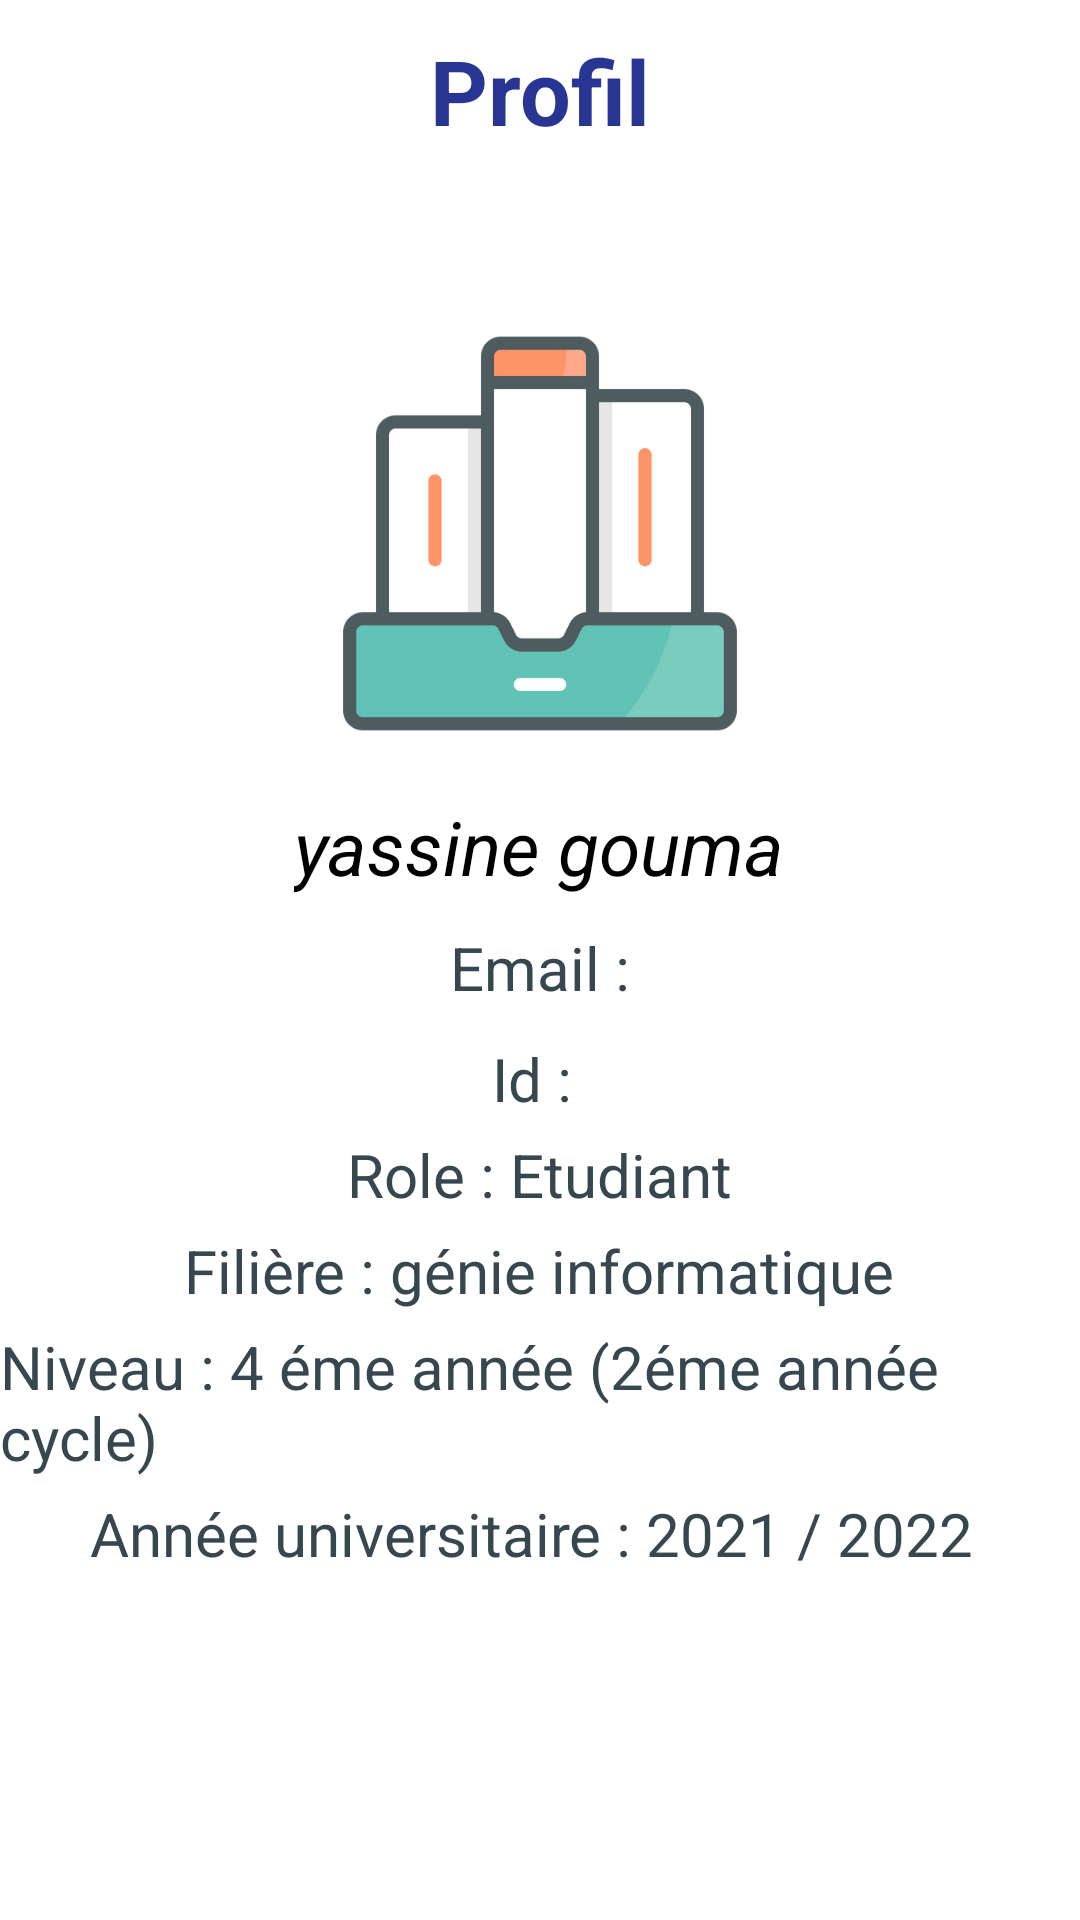

Write the Android layout XML for this screen, with the resource values it uses.
<!-- AndroidManifest.xml: application theme AppTheme -->
<!-- res/layout/fragment_profil.xml -->
<?xml version="1.0" encoding="utf-8"?>
<RelativeLayout xmlns:android="http://schemas.android.com/apk/res/android"
    xmlns:tools="http://schemas.android.com/tools"
    android:layout_width="match_parent"
    android:layout_height="match_parent"
    tools:context=".ProfilFragment"
    android:background="#ffffff">

    <TextView
        android:id="@+id/txtProfileFragment"
        android:layout_width="wrap_content"
        android:layout_height="wrap_content"
        android:layout_centerHorizontal="true"
        android:padding="10dp"
        android:text="@string/profil"
        android:textColor="#283593"
        android:textSize="30sp"
        android:textStyle="bold" />

    <ImageView
        android:id="@+id/imgProfilePic"
        android:layout_width="140dp"
        android:layout_height="155dp"
        android:layout_below="@+id/txtProfileFragment"
        android:layout_centerHorizontal="true"
        android:layout_marginTop="40dp"
        android:scaleType="fitCenter"
        android:src="@drawable/library__5_" />

    <TextView
        android:id="@+id/txtProfileName"
        android:layout_width="wrap_content"
        android:layout_height="wrap_content"
        android:layout_below="@+id/imgProfilePic"
        android:layout_centerHorizontal="true"
        android:layout_marginTop="10dp"
        android:text="yassine gouma"
        android:textColor="#000000"
        android:textSize="25dp"
        android:textStyle="italic" />

    <TextView
        android:id="@+id/txtemail"
        android:layout_width="wrap_content"
        android:layout_height="wrap_content"
        android:layout_below="@+id/txtProfileName"
        android:layout_centerHorizontal="true"
        android:layout_marginTop="10dp"
        android:text="Email :"
        android:textColor="#37474f"
        android:textSize="20dp"
        android:textStyle="normal" />

    <TextView
        android:id="@+id/txtid"
        android:layout_width="wrap_content"
        android:layout_height="wrap_content"
        android:layout_below="@+id/txtemail"
        android:layout_centerHorizontal="true"
        android:layout_marginTop="10dp"
        android:text="Id : "
        android:textColor="#37474f"
        android:textSize="20dp"
        android:textStyle="normal" />

    <TextView
        android:id="@+id/txtSocialAccountInstagram"
        android:layout_width="wrap_content"
        android:layout_height="wrap_content"
        android:layout_below="@+id/txtid"
        android:layout_centerHorizontal="true"
        android:layout_marginTop="5dp"
        android:text="Role : Etudiant"
        android:textColor="#37474f"
        android:textSize="20dp"
        android:textStyle="normal" />

    <TextView
        android:id="@+id/txtSocialAccountLinkedin"
        android:layout_width="wrap_content"
        android:layout_height="wrap_content"
        android:text="Filière : génie informatique"
        android:layout_below="@+id/txtSocialAccountInstagram"
        android:textSize="20dp"
        android:textColor="#37474f"
        android:textStyle="normal"
        android:layout_centerHorizontal="true"
        android:layout_marginTop="5dp"/>

    <TextView
        android:id="@+id/txtSocialAccountGitHub"
        android:layout_width="wrap_content"
        android:layout_height="wrap_content"
        android:layout_below="@+id/txtSocialAccountLinkedin"
        android:layout_centerHorizontal="true"
        android:layout_marginTop="5dp"
        android:text="Niveau : 4 éme année (2éme année cycle)"
        android:textColor="#37474f"
        android:textSize="20dp"
        android:textStyle="normal" />

    <TextView
        android:id="@+id/txtSocialAccountHackerRank"
        android:layout_width="wrap_content"
        android:layout_height="wrap_content"
        android:layout_below="@+id/txtSocialAccountGitHub"
        android:layout_centerHorizontal="true"
        android:layout_marginTop="5dp"
        android:text="Année universitaire : 2021 / 2022 "
        android:textColor="#37474f"
        android:textSize="20dp"
        android:textStyle="normal" />

</RelativeLayout>
<!-- resources referenced by this layout -->
<resources>
  <!-- drawable library__5_: png bitmap (drawable, 17279 bytes) -->
  <string name="profil">Profil</string>
</resources>
